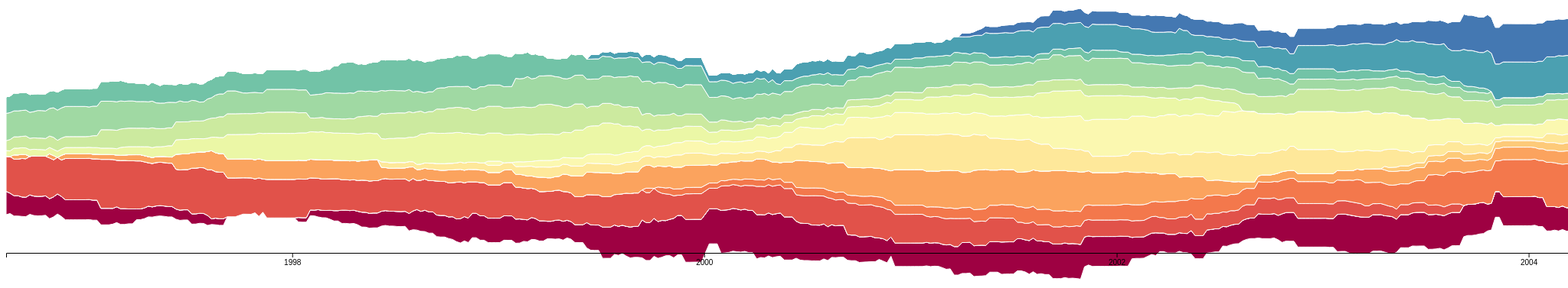
D3 v4 page, settled after 480 driven frames (8 s of simulated time); the page loaded 1 data file(s).



  var parseTime = d3.utcParse("%Y-%m-%d");

  var tooltip = d3.select("body")
    .append("div")
    .attr("class", "remove")
    .style("position", "absolute")
    .style("z-index", "20")
    .style("visibility", "hidden")
    .style("top", "30px")
    .style("left", "55px");

  d3.json('weeks-and-points.json',function(weeks) {
    var data = [];
    var idsObj = {};
    var ids = [];

    var tops= ["a092",
  "d643",
  "s402",
  "f324",
  "k293",
  "n409",
  "s741",
  "h432",
  "r255",
  "m605",
  "k267",
  "r286",
  "f316",
  "r485",
  "mc10"];

  var names = ["Andre Agassi",
"novak-djokovic",
"ete-sampras",
"roger-federer",
"gustavo-kuerten",
"rafael-nadal",
"marat-safin",
"lleyton-hewitt",
"patrick-rafter",
"carlos-moya",
"yevgeny-kafelnikov",
"marcelo-rios",
"juan-carlos-ferrero",
"andy-roddick",
"andy-murray"];

    for(var idx in weeks){
      weeks[idx].week = parseTime(idx);
      data.push(weeks[idx]);
      for(id in weeks[idx]){
        idsObj[id] = 0;
      }
    }
    for(id in idsObj){
      ids.push(id);
    }
    for(var i =0;i<data.length;i++){
      for(var j =0;j<ids.length;j++){
        if(!data[i][ids[j]]){
            data[i][ids[j]] = 0;
        }
      }
    }

    data = data.sort(function (a,b) {
      return a.week - b.week;
    })
var stack = d3.stack()
    .keys(tops)
    .order(d3.stackOrderNone)
    .offset(d3.stackOffsetWiggle);

var series = stack(data);

var width = 5500,
    height = 500;

var x = d3.scaleTime()
    .domain(d3.extent(data, function(d){ return d.week; }))
    .range([0, width]);

var xAxis = d3.axisBottom(x);

var y = d3.scaleLinear()
    .domain([0, d3.max(series, function(layer) { return d3.max(layer, function(d){  return d[0] + d[1];}); })])
    .range([9*height/10, -height/2]);

var color = d3.scaleLinear()
.domain([0,tops.length-1]);

var area = d3.area()
    .x(function(d) { return x(d.data.week); })
    .y0(function(d) { return y(d[0]); })
    .y1(function(d) { return y(d[1]); })
    // .curve(d3.curveBasis);

var svg = d3.select("body").append("svg")
    .attr("width", width)
    .attr("height", height*1.5);

svg.selectAll("path")
    .data(series)
    .enter().append("path")
    .attr("transform", "translate(0," + (0) + ")")
    .attr("class","area")
    .attr("d", area)
    .style("fill", function(d,i) {
        return d3.interpolateSpectral(color(i));
    })
    .on("mousemove", function(d, i) {
      console.log(tops[i]);
      console.log(names[i]);
    });

svg.append("g")
            .attr("class", "axis axis--x")
            .attr("transform", "translate(0," + (height) + ")")
            .call(xAxis);
          });
  

### data: weeks-and-points.json, 1705723 bytes — head not shown